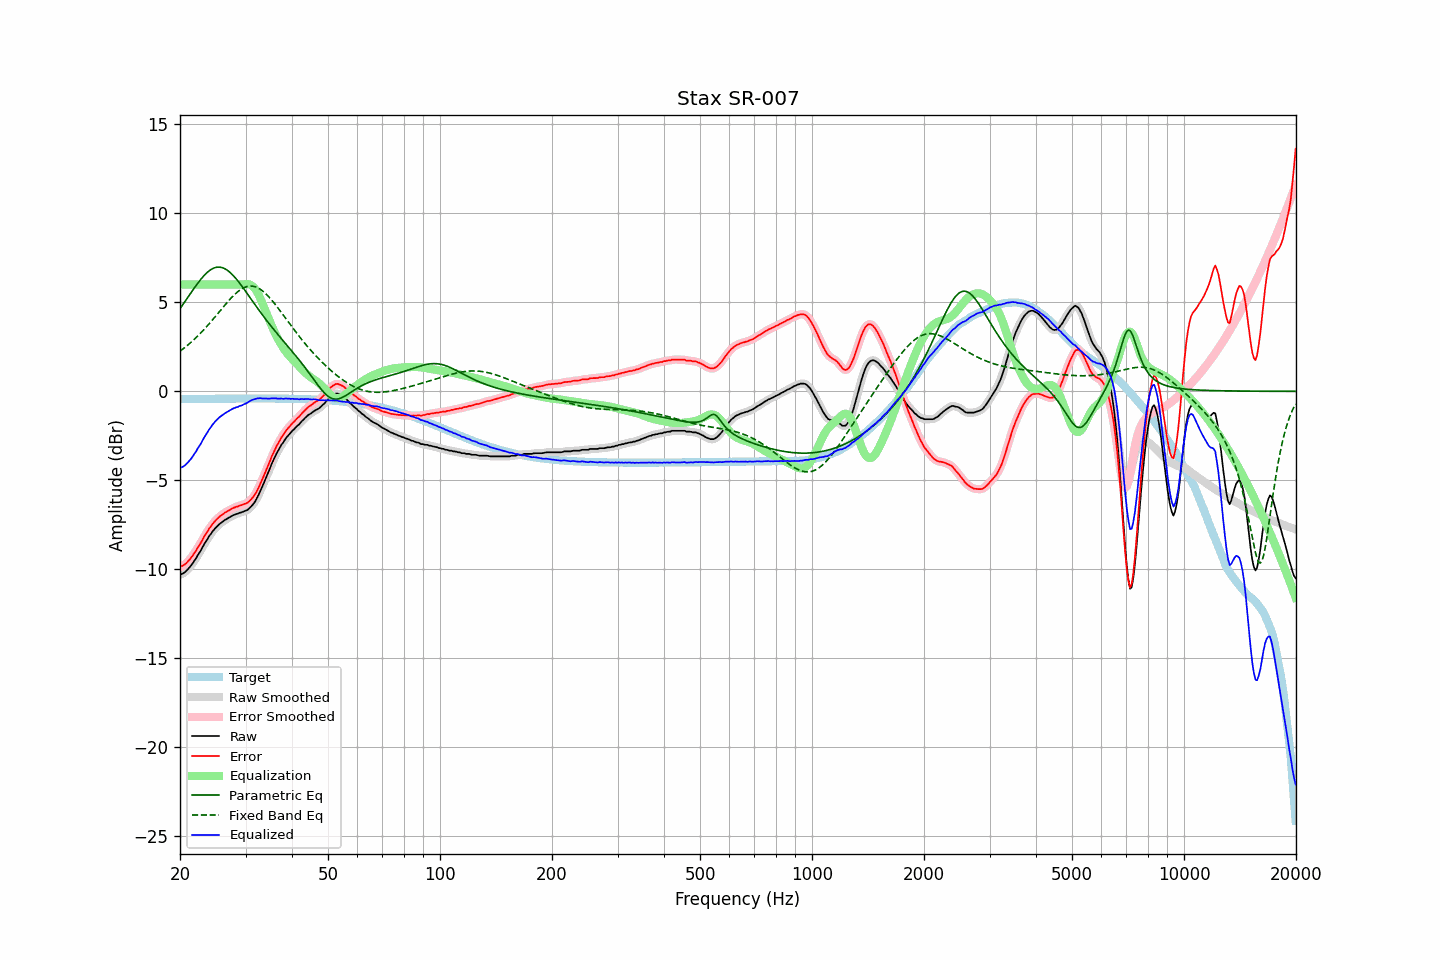

The file beside this chart, header and first rows:
frequency, raw, error, smoothed, error_smoothed, equalization, parametric_eq, fixed_band_eq, equalized_raw, equalized_smoothed, target
20.00, -10.31, -9.87, -10.30, -9.86, 6.00, 4.65, 2.26, -4.31, -4.30, -0.44
20.20, -10.27, -9.83, -10.27, -9.83, 6.00, 4.77, 2.33, -4.27, -4.27, -0.44
20.40, -10.23, -9.79, -10.23, -9.79, 6.00, 4.90, 2.39, -4.23, -4.23, -0.44
20.61, -10.17, -9.73, -10.16, -9.73, 6.00, 5.04, 2.46, -4.17, -4.16, -0.44
20.81, -10.09, -9.65, -10.08, -9.65, 6.00, 5.17, 2.54, -4.09, -4.08, -0.44
21.02, -9.99, -9.55, -9.99, -9.56, 6.00, 5.30, 2.61, -3.99, -3.99, -0.44
21.23, -9.89, -9.45, -9.89, -9.45, 6.00, 5.43, 2.69, -3.89, -3.89, -0.43
21.44, -9.78, -9.34, -9.77, -9.34, 6.00, 5.56, 2.77, -3.78, -3.77, -0.43
21.66, -9.65, -9.22, -9.65, -9.22, 6.00, 5.69, 2.85, -3.65, -3.65, -0.43
21.87, -9.50, -9.07, -9.51, -9.08, 6.00, 5.82, 2.93, -3.50, -3.51, -0.43
22.09, -9.38, -8.96, -9.37, -8.94, 6.00, 5.95, 3.02, -3.38, -3.37, -0.43
22.31, -9.21, -8.79, -9.23, -8.80, 6.00, 6.07, 3.11, -3.21, -3.23, -0.43
22.54, -9.08, -8.65, -9.08, -8.65, 6.00, 6.19, 3.20, -3.08, -3.08, -0.43
22.76, -8.94, -8.51, -8.92, -8.50, 6.00, 6.30, 3.29, -2.94, -2.92, -0.43
22.99, -8.77, -8.34, -8.77, -8.34, 6.00, 6.41, 3.38, -2.77, -2.77, -0.43
23.22, -8.60, -8.17, -8.61, -8.19, 6.00, 6.51, 3.48, -2.60, -2.61, -0.42
23.45, -8.46, -8.03, -8.45, -8.03, 6.00, 6.60, 3.58, -2.46, -2.45, -0.42
23.69, -8.32, -7.90, -8.31, -7.89, 6.00, 6.69, 3.68, -2.32, -2.31, -0.42
23.92, -8.16, -7.73, -8.17, -7.75, 6.00, 6.76, 3.78, -2.16, -2.17, -0.42
24.16, -8.04, -7.62, -8.03, -7.61, 6.00, 6.83, 3.88, -2.04, -2.03, -0.42
24.40, -7.91, -7.49, -7.91, -7.49, 6.00, 6.88, 3.99, -1.91, -1.91, -0.42
24.65, -7.80, -7.38, -7.80, -7.38, 6.00, 6.93, 4.10, -1.80, -1.80, -0.42
24.89, -7.69, -7.27, -7.69, -7.27, 6.00, 6.96, 4.20, -1.69, -1.69, -0.42
25.14, -7.60, -7.18, -7.59, -7.18, 6.00, 6.98, 4.31, -1.60, -1.59, -0.42
25.39, -7.51, -7.09, -7.51, -7.09, 6.00, 6.98, 4.42, -1.51, -1.51, -0.42
25.65, -7.43, -7.01, -7.43, -7.01, 6.00, 6.98, 4.53, -1.43, -1.43, -0.42
25.91, -7.36, -6.94, -7.36, -6.94, 6.00, 6.96, 4.64, -1.36, -1.36, -0.41
26.16, -7.30, -6.88, -7.29, -6.88, 6.00, 6.93, 4.75, -1.30, -1.29, -0.41
26.43, -7.23, -6.82, -7.23, -6.82, 6.00, 6.88, 4.86, -1.23, -1.23, -0.41
26.69, -7.18, -6.76, -7.18, -6.77, 6.00, 6.83, 4.96, -1.18, -1.18, -0.41
26.96, -7.13, -6.72, -7.13, -6.72, 6.00, 6.77, 5.07, -1.13, -1.13, -0.41
27.23, -7.08, -6.67, -7.07, -6.66, 6.00, 6.69, 5.17, -1.08, -1.07, -0.41
27.50, -7.03, -6.62, -7.02, -6.61, 6.00, 6.61, 5.26, -1.03, -1.02, -0.41
27.77, -6.97, -6.56, -6.97, -6.57, 6.00, 6.52, 5.36, -0.97, -0.97, -0.41
28.05, -6.94, -6.53, -6.94, -6.53, 6.00, 6.42, 5.44, -0.94, -0.94, -0.41
28.33, -6.90, -6.49, -6.90, -6.49, 6.00, 6.31, 5.53, -0.90, -0.90, -0.41
28.62, -6.88, -6.47, -6.87, -6.46, 6.00, 6.20, 5.60, -0.88, -0.87, -0.41
28.90, -6.83, -6.42, -6.84, -6.43, 6.00, 6.09, 5.67, -0.83, -0.84, -0.41
29.19, -6.81, -6.40, -6.80, -6.40, 6.00, 5.97, 5.73, -0.81, -0.80, -0.41
29.48, -6.78, -6.37, -6.77, -6.37, 6.01, 5.85, 5.79, -0.77, -0.76, -0.41
29.78, -6.74, -6.33, -6.75, -6.34, 6.02, 5.72, 5.83, -0.72, -0.73, -0.41
30.08, -6.71, -6.30, -6.71, -6.30, 6.03, 5.60, 5.87, -0.68, -0.68, -0.41
30.38, -6.67, -6.26, -6.66, -6.25, 6.03, 5.47, 5.89, -0.64, -0.63, -0.40
30.68, -6.59, -6.18, -6.59, -6.18, 6.01, 5.34, 5.91, -0.57, -0.58, -0.40
30.99, -6.50, -6.09, -6.50, -6.10, 5.98, 5.21, 5.92, -0.52, -0.52, -0.40
31.30, -6.40, -5.99, -6.40, -6.00, 5.92, 5.08, 5.91, -0.48, -0.48, -0.40
31.61, -6.29, -5.88, -6.28, -5.88, 5.83, 4.96, 5.89, -0.45, -0.45, -0.40
31.93, -6.15, -5.74, -6.14, -5.74, 5.72, 4.83, 5.87, -0.43, -0.42, -0.40
32.24, -5.97, -5.57, -5.98, -5.57, 5.58, 4.70, 5.83, -0.40, -0.40, -0.40
32.57, -5.80, -5.39, -5.80, -5.39, 5.41, 4.58, 5.79, -0.39, -0.39, -0.40
32.89, -5.60, -5.19, -5.60, -5.20, 5.21, 4.45, 5.73, -0.38, -0.39, -0.40
33.22, -5.41, -5.00, -5.40, -4.99, 5.00, 4.33, 5.67, -0.40, -0.40, -0.40
33.55, -5.18, -4.78, -5.19, -4.78, 4.78, 4.21, 5.59, -0.40, -0.40, -0.40
33.89, -4.97, -4.56, -4.97, -4.56, 4.56, 4.09, 5.51, -0.40, -0.40, -0.40
34.23, -4.75, -4.34, -4.75, -4.35, 4.34, 3.97, 5.43, -0.40, -0.41, -0.41
34.57, -4.54, -4.13, -4.53, -4.13, 4.12, 3.85, 5.33, -0.41, -0.41, -0.41
34.92, -4.32, -3.91, -4.31, -3.90, 3.91, 3.74, 5.23, -0.41, -0.40, -0.41
35.27, -4.08, -3.67, -4.09, -3.69, 3.69, 3.63, 5.13, -0.39, -0.40, -0.41
35.62, -3.89, -3.48, -3.88, -3.48, 3.49, 3.51, 5.02, -0.40, -0.39, -0.41
35.97, -3.69, -3.29, -3.69, -3.28, 3.29, 3.40, 4.91, -0.40, -0.40, -0.41
... 635 more rows
